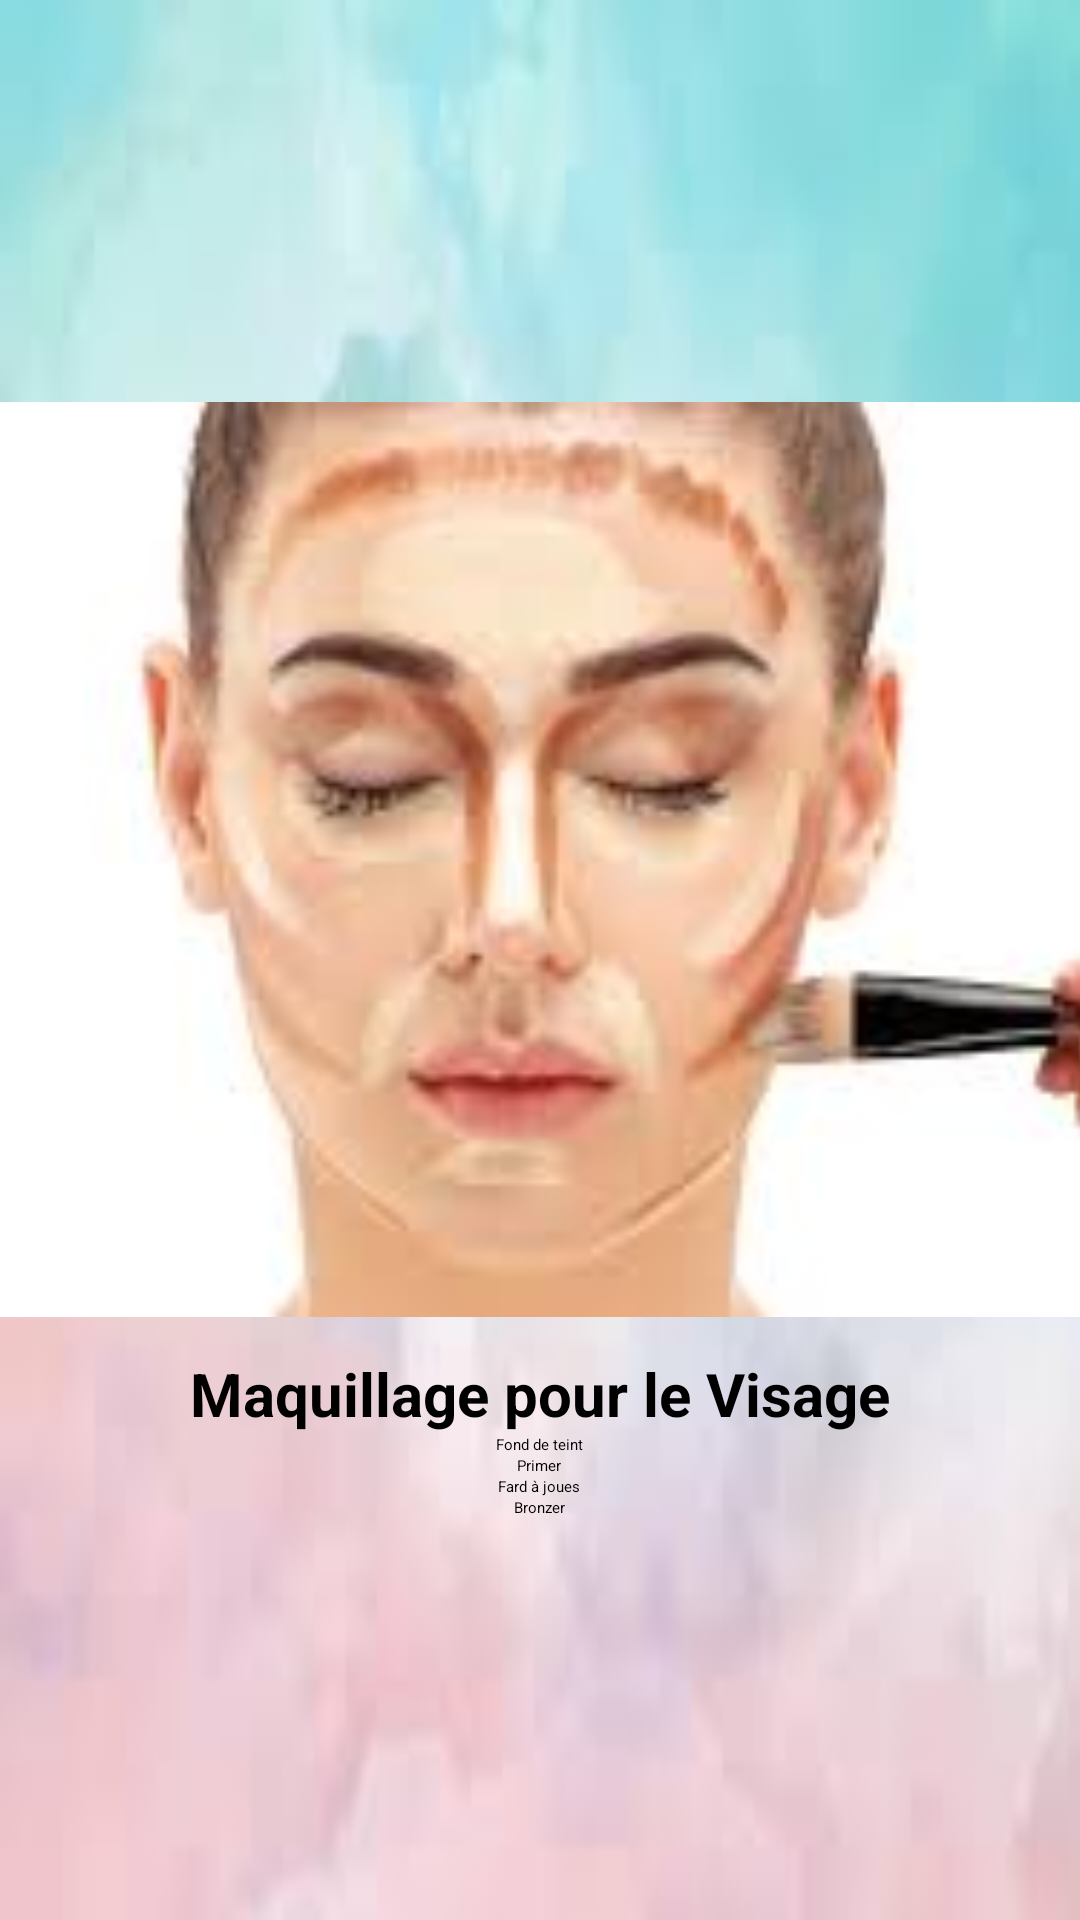

The Android layout XML behind this screen, and the referenced resources:
<!-- AndroidManifest.xml: application theme Theme.ApplicationNessrine -->
<!-- res/layout/activity_interface22.xml -->
<?xml version="1.0" encoding="utf-8"?>
<ScrollView
    xmlns:android="http://schemas.android.com/apk/res/android"
    xmlns:app="http://schemas.android.com/apk/res-auto"
    xmlns:tools="http://schemas.android.com/tools"
    android:layout_width="match_parent"
    android:layout_height="match_parent"
    android:fillViewport="true"
    android:orientation="vertical"
    android:background="@drawable/background"
    tools:context=".MainActivity">

    <LinearLayout
        android:layout_width="match_parent"
        android:layout_height="wrap_content"
        android:orientation="vertical"
        android:gravity="center">

        
        
        <androidx.cardview.widget.CardView
            android:layout_width="wrap_content"
            android:layout_height="wrap_content"
            android:elevation="8dp"
            app:cardCornerRadius="16dp"
            app:cardPreventCornerOverlap="false"
            app:cardUseCompatPadding="true">

        </androidx.cardview.widget.CardView>

        <ImageView
            android:id="@+id/service_image"
            android:layout_width="414dp"
            android:layout_height="305dp"
            android:layout_gravity="center_horizontal"
            android:scaleType="centerCrop"
            android:src="@drawable/visage" />

        <TextView
            android:layout_width="wrap_content"
            android:layout_height="wrap_content"
            android:text="Maquillage pour le Visage"
            android:textSize="20sp"
            android:textStyle="bold"
            android:layout_gravity="center"
            android:layout_marginTop="12dp" />

        

        <HorizontalScrollView
            android:layout_width="wrap_content"
            android:layout_height="wrap_content">
            
            <LinearLayout
                android:layout_width="wrap_content"
                android:layout_height="wrap_content"
                android:orientation="vertical"
                android:gravity="center">

                
                <Button
                    android:id="@+id/button_fond"
                    android:layout_width="wrap_content"
                    android:layout_height="wrap_content"
                    android:text="Fond de teint"
                    android:onClick="showDescription"
                    android:tag="Description du Visage"
                    android:backgroundTint="#FFC0CB" />

                
                <Button
                    android:id="@+id/button_yeux"
                    android:layout_width="wrap_content"
                    android:layout_height="wrap_content"
                    android:text="Primer"
                    android:onClick="showDescription"
                    android:tag="Description des yeux"
                    android:backgroundTint="#FFC0CB" />

                
                <Button
                    android:id="@+id/button_levres"
                    android:layout_width="wrap_content"
                    android:layout_height="wrap_content"
                    android:text="Fard à joues"
                    android:onClick="showDescription"
                    android:tag="Description des levres"
                    android:backgroundTint="#FFC0CB" />

                
                <Button
                    android:id="@+id/button_autres"
                    android:layout_width="wrap_content"
                    android:layout_height="wrap_content"
                    android:text="Bronzer"
                    android:onClick="showDescription"
                    android:tag="Description autres"
                    android:backgroundTint="#FFC0CB" />

            </LinearLayout>

        </HorizontalScrollView>




        


        

    </LinearLayout>




</ScrollView>
<!-- resources referenced by this layout -->
<resources>
  <!-- drawable background: jpeg bitmap (drawable, 2858 bytes) -->
  <!-- drawable visage: jpeg bitmap (drawable, 4583 bytes) -->
</resources>
